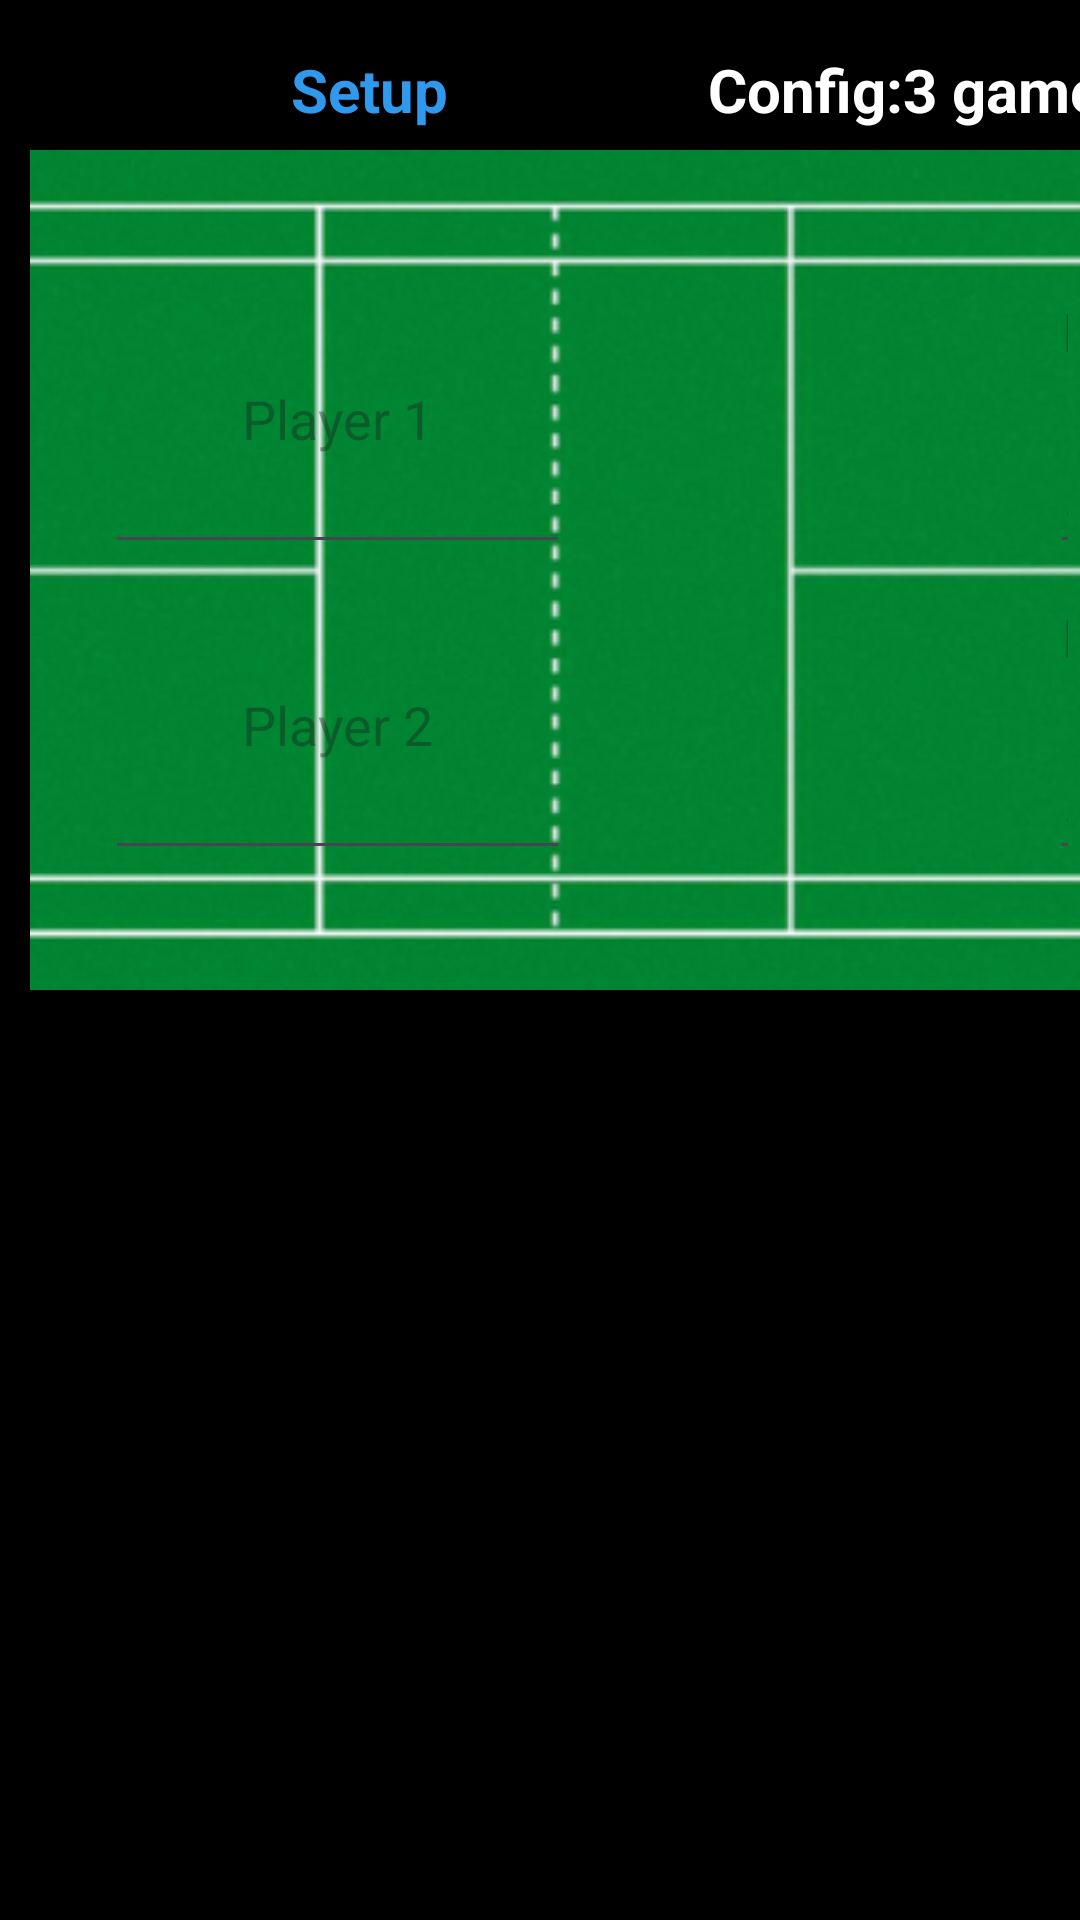

This screen was rendered from an Android layout file. Write that file and the resources it references.
<!-- AndroidManifest.xml: application theme Theme.BadmintonScore -->
<!-- res/layout/activity_double_game_setup.xml -->
<?xml version="1.0" encoding="utf-8"?>
<RelativeLayout xmlns:android="http://schemas.android.com/apk/res/android"
    android:layout_width="match_parent"
    android:layout_height="match_parent"
    android:background="@color/black">

    <LinearLayout
        android:id="@+id/headerLayout"
        android:layout_width="550dp"
        android:layout_height="70dp"
        android:orientation="horizontal">

        <ImageView
            android:id="@+id/backButton"
            android:layout_width="48dp"
            android:layout_height="32dp"
            android:contentDescription="Back Button"
            android:layout_marginTop="10dp"
            android:layout_marginLeft="5dp"
            android:src="@drawable/back_btn"
            />

        <TextView
            android:id="@+id/setUp"
            android:layout_width="100dp"
            android:layout_height="50dp"
            android:text="Setup"
            android:layout_marginLeft="20dp"
            android:layout_marginTop="5dp"
            android:gravity="center"
            android:textStyle="bold"
            android:textSize="20sp"
            android:textColor="@color/blue">
        </TextView>

        <TextView
            android:id="@+id/gameDetails"
            android:layout_width="300dp"
            android:layout_height="50dp"
            android:layout_marginLeft="40dp"
            android:layout_marginTop="5dp"
            android:gravity="center"
            android:text="Config:3 games of 21 points"
            android:textColor="@color/white"
            android:textSize="20sp"
            android:textStyle="bold">
        </TextView>
    </LinearLayout>

    <LinearLayout
        android:id="@+id/radioBtnLayout"
        android:layout_width="218dp"
        android:layout_height="match_parent"
        android:orientation="vertical"
        android:layout_marginLeft="550dp">

        <TextView
            android:id="@+id/serving"
            android:layout_width="100dp"
            android:layout_height="50dp"
            android:layout_marginLeft="50dp"
            android:layout_marginTop="30dp"
            android:gravity="center"
            android:text="Serving Side"
            android:textColor="@color/white"
            android:textSize="20sp"
            android:textStyle="bold">

        </TextView>

        <RadioGroup
            android:id="@+id/radiogrp"
            android:layout_width="150dp"
            android:layout_height="150dp"
            android:layout_below="@+id/serving"
            android:layout_marginLeft="30dp"
            android:layout_marginTop="5dp"
            android:orientation="vertical"
            android:paddingLeft="30dp"
            android:paddingRight="20dp">

            <RadioButton
                android:id="@+id/Right"
                android:layout_width="80dp"
                android:layout_height="wrap_content"
                android:layout_marginTop="10dp"
                android:textColor="@color/white"
                android:checked="true"
                android:text="Right" />

            <RadioButton
                android:id="@+id/Left"
                android:layout_width="80dp"
                android:layout_height="wrap_content"
                android:textColor="@color/white"
                android:layout_marginTop="5dp"
                android:text="Left" />

        </RadioGroup>

        <Button
            style="@style/Widget.AppCompat.Button.Small"
            android:id="@+id/btnStartGame"
            android:layout_width="wrap_content"
            android:layout_height="wrap_content"
            android:layout_marginStart="40dp"
            android:layout_marginTop="60dp"
            android:text="Start Game" />

    </LinearLayout>

    <RelativeLayout
        android:id="@+id/courtLayout"
        android:layout_width="550dp"
        android:layout_height="280dp"
        android:layout_marginTop="50dp"
        android:background="@color/black">

        <ImageView
            android:id="@+id/imageView"
            android:layout_width="520dp"
            android:layout_height="300dp"
            android:layout_marginStart="10dp"
            android:src="@drawable/badminton_court"
            android:background="@color/black"
            android:scaleType="centerCrop">
        </ImageView>

        <EditText
            android:id="@+id/player1"
            android:layout_width="155dp"
            android:layout_height="100dp"
            android:layout_marginLeft="35dp"
            android:layout_marginTop="38dp"
            android:hint="Player 1"
            android:textColor="@color/white"
            android:gravity="center"/>

        <EditText
            android:id="@+id/player2"
            android:layout_width="155dp"
            android:layout_height="100dp"
            android:layout_marginLeft="35dp"
            android:layout_marginTop="140dp"
            android:hint="Player 2"
            android:textColor="@color/white"
            android:gravity="center"/>

        <EditText
            android:id="@+id/player3"
            android:layout_width="155dp"
            android:layout_height="100dp"
            android:layout_marginLeft="350dp"
            android:layout_marginTop="38dp"
            android:hint="Player 3"
            android:textColor="@color/white"
            android:gravity="center"/>

        <EditText
            android:id="@+id/player4"
            android:layout_width="155dp"
            android:layout_height="100dp"
            android:layout_marginLeft="350dp"
            android:layout_marginTop="140dp"
            android:hint="Player 4"
            android:textColor="@color/white"
            android:gravity="center"/>

    </RelativeLayout>
</RelativeLayout>
<!-- resources referenced by this layout -->
<resources>
  <color name="black">#FF000000</color>
  <color name="blue">#2F99ED</color>
  <color name="white">#FFFFFFFF</color>
  <!-- drawable badminton_court: png bitmap (drawable, 105491 bytes) -->
  <style name="Theme.BadmintonScore" parent="Base.Theme.BadmintonScore" />
  <style name="Base.Theme.BadmintonScore" parent="Theme.Material3.DayNight.NoActionBar">
          
          
      </style>
</resources>
